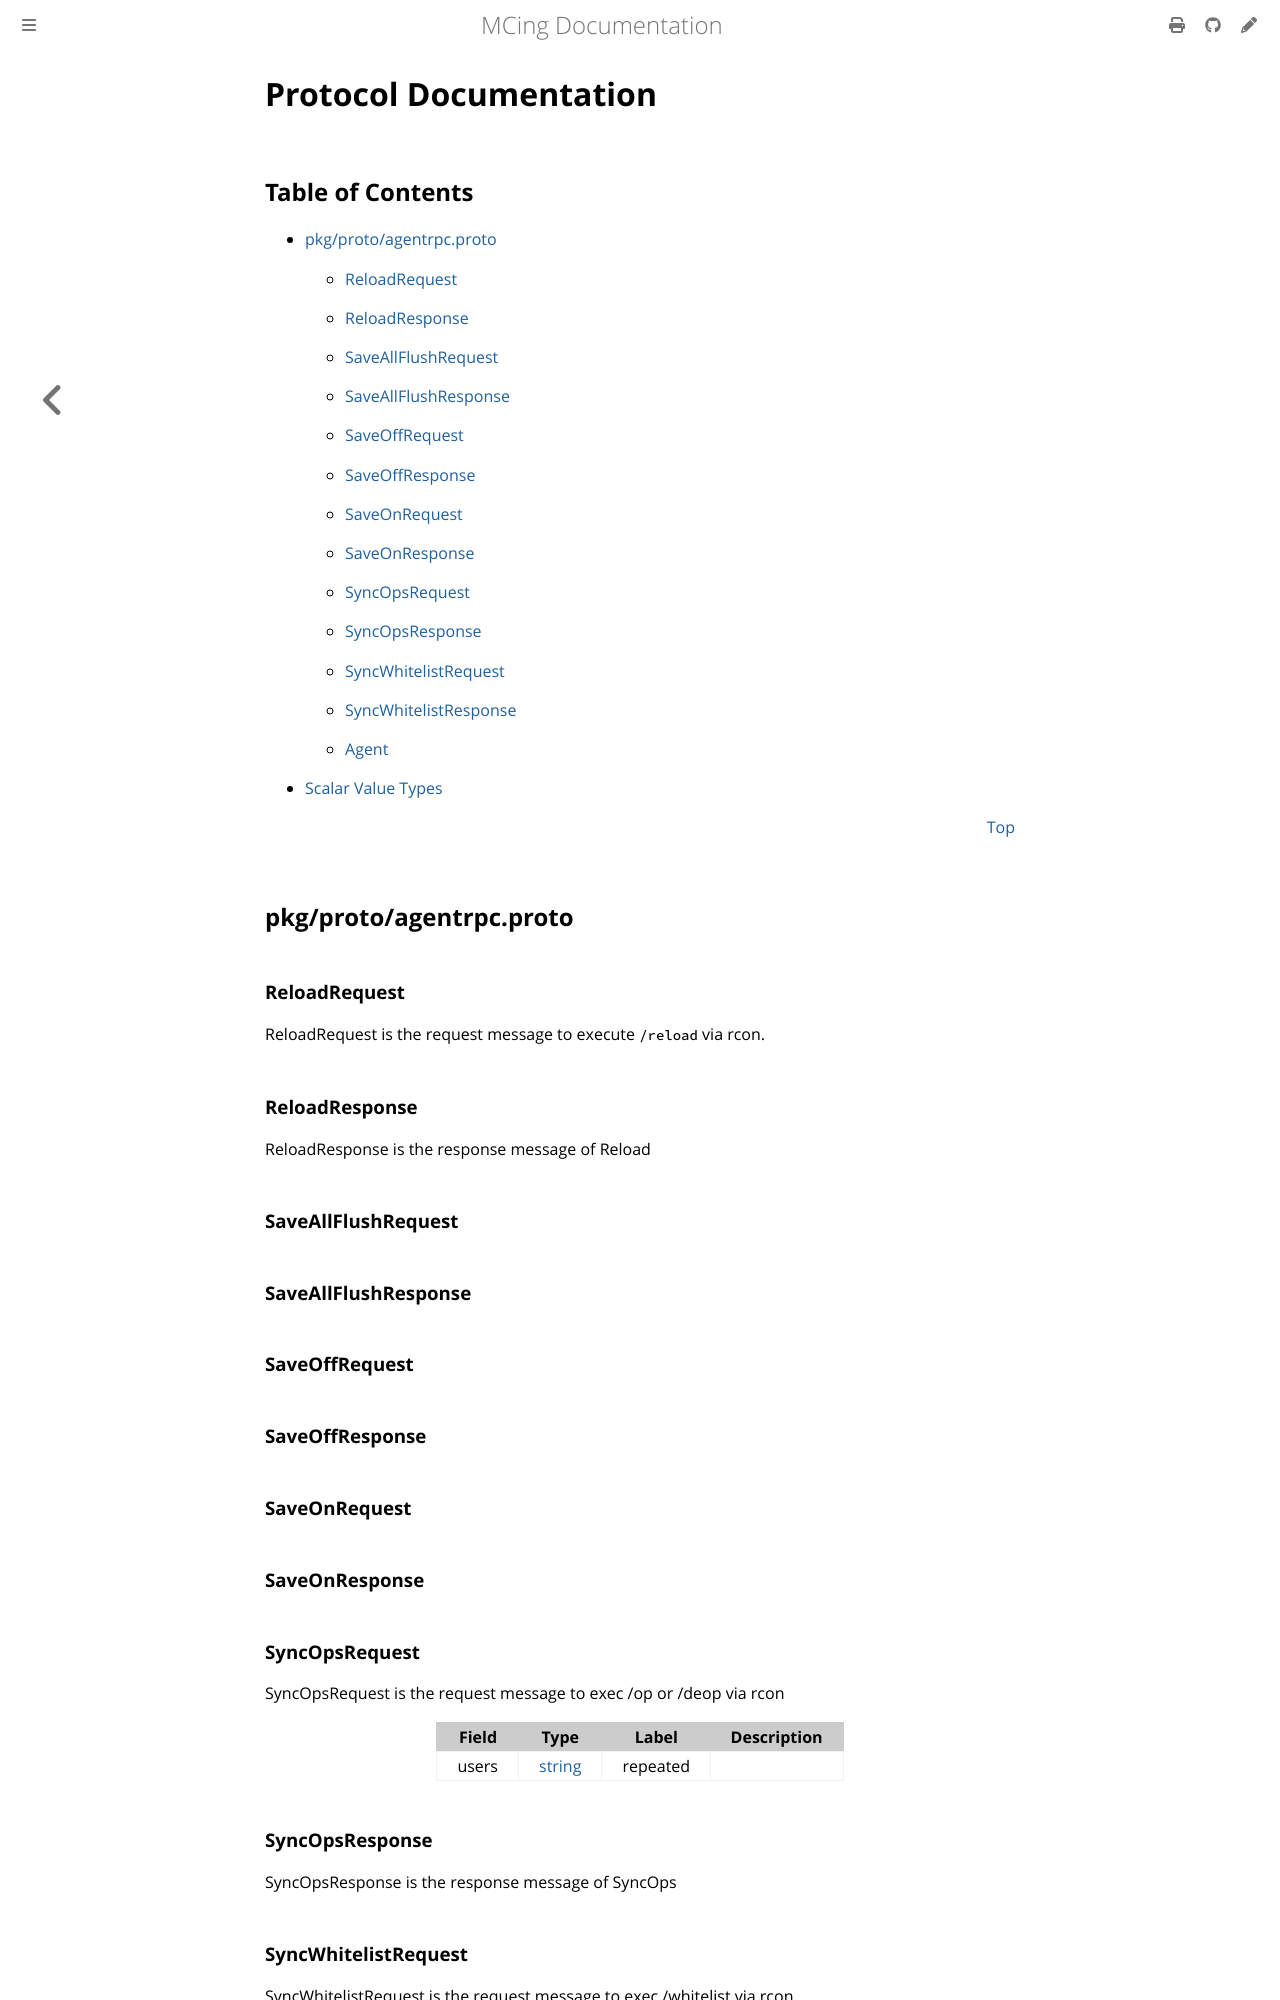

repository: kmdkuk/MCing · page: agentrpc.html · generator: mdbook

# Protocol Documentation
<a name="top"></a>

## Table of Contents

- [pkg/proto/agentrpc.proto](#pkg_proto_agentrpc-proto)
    - [ReloadRequest](#mcing-ReloadRequest)
    - [ReloadResponse](#mcing-ReloadResponse)
    - [SaveAllFlushRequest](#mcing-SaveAllFlushRequest)
    - [SaveAllFlushResponse](#mcing-SaveAllFlushResponse)
    - [SaveOffRequest](#mcing-SaveOffRequest)
    - [SaveOffResponse](#mcing-SaveOffResponse)
    - [SaveOnRequest](#mcing-SaveOnRequest)
    - [SaveOnResponse](#mcing-SaveOnResponse)
    - [SyncOpsRequest](#mcing-SyncOpsRequest)
    - [SyncOpsResponse](#mcing-SyncOpsResponse)
    - [SyncWhitelistRequest](#mcing-SyncWhitelistRequest)
    - [SyncWhitelistResponse](#mcing-SyncWhitelistResponse)
  
    - [Agent](#mcing-Agent)
  
- [Scalar Value Types](#scalar-value-types)



<a name="pkg_proto_agentrpc-proto"></a>
<p align="right"><a href="#top">Top</a></p>

## pkg/proto/agentrpc.proto



<a name="mcing-ReloadRequest"></a>

### ReloadRequest
ReloadRequest is the request message to execute `/reload` via rcon.






<a name="mcing-ReloadResponse"></a>

### ReloadResponse
ReloadResponse is the response message of Reload






<a name="mcing-SaveAllFlushRequest"></a>

### SaveAllFlushRequest







<a name="mcing-SaveAllFlushResponse"></a>

### SaveAllFlushResponse







<a name="mcing-SaveOffRequest"></a>

### SaveOffRequest







<a name="mcing-SaveOffResponse"></a>

### SaveOffResponse







<a name="mcing-SaveOnRequest"></a>

### SaveOnRequest







<a name="mcing-SaveOnResponse"></a>

### SaveOnResponse







<a name="mcing-SyncOpsRequest"></a>

### SyncOpsRequest
SyncOpsRequest is the request message to exec /op or /deop via rcon


| Field | Type | Label | Description |
| ----- | ---- | ----- | ----------- |
| users | [string](#string) | repeated |  |






<a name="mcing-SyncOpsResponse"></a>

### SyncOpsResponse
SyncOpsResponse is the response message of SyncOps






<a name="mcing-SyncWhitelistRequest"></a>
